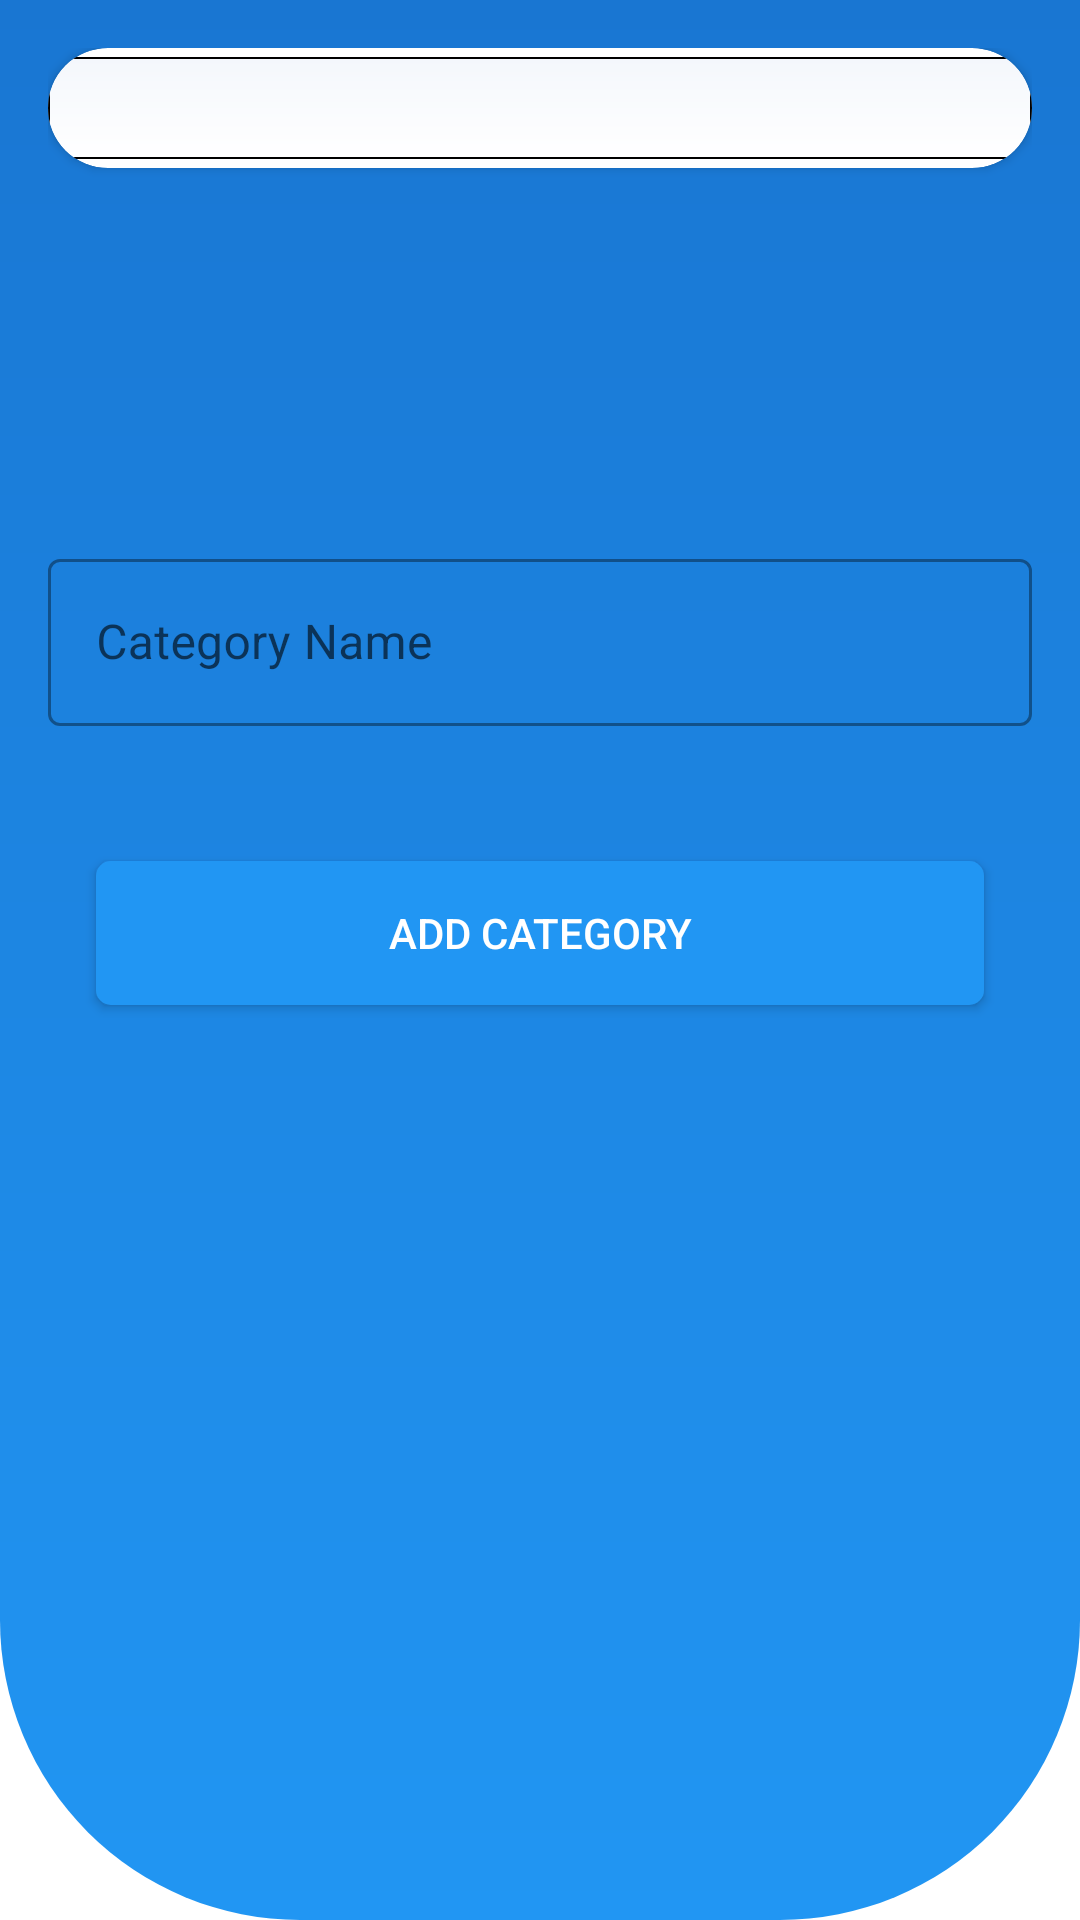

Android layout source for this screen:
<!-- AndroidManifest.xml: application theme Theme.CompShop -->
<!-- res/layout/addcategoryactivity.xml -->
<?xml version="1.0" encoding="utf-8"?>
<LinearLayout xmlns:android="http://schemas.android.com/apk/res/android"
    xmlns:app="http://schemas.android.com/apk/res-auto"
    xmlns:tools="http://schemas.android.com/tools"
    android:id="@+id/linLayoutCategory"
    android:layout_width="match_parent"
    android:layout_height="match_parent"
    android:background="@drawable/top_background"
    android:orientation="vertical"
    android:padding="16dp"
    tools:context=".Admin.AddCategory">

    <com.google.android.material.card.MaterialCardView
        android:layout_width="match_parent"
        android:layout_height="40dp"
        app:cardCornerRadius="20dp"
        app:cardElevation="2dp">

        <LinearLayout
            android:layout_width="match_parent"
            android:layout_height="wrap_content"
            android:layout_gravity="center"
            android:background="@drawable/background_toolbar"
            android:orientation="horizontal">

            <ImageView
                android:layout_width="34dp"
                android:layout_height="34dp"
                android:src="@drawable/ic_back" />

        </LinearLayout>
    </com.google.android.material.card.MaterialCardView>

    <com.google.android.material.textfield.TextInputLayout
        style="@style/Widget.MaterialComponents.TextInputLayout.OutlinedBox"
        android:layout_width="match_parent"
        android:layout_height="wrap_content"
        android:hint="Select Category Image">

        <ImageView
            android:id="@+id/categoryImageView"
            android:layout_width="120dp"
            android:layout_height="120dp"
            android:layout_gravity="center"
            android:layout_marginTop="5dp"
            android:scaleType="centerCrop"
            android:src="@drawable/ic_photo" />
    </com.google.android.material.textfield.TextInputLayout>

    <com.google.android.material.textfield.TextInputLayout
        style="@style/Widget.MaterialComponents.TextInputLayout.OutlinedBox"
        android:layout_width="match_parent"
        android:layout_height="wrap_content"
        android:hint="Category Name">

        <com.google.android.material.textfield.TextInputEditText
            android:id="@+id/categoryNameEditText"
            android:layout_width="match_parent"
            android:layout_height="wrap_content" />
    </com.google.android.material.textfield.TextInputLayout>

    <Button
        android:id="@+id/addCategoryButton"
        android:layout_width="match_parent"
        android:layout_height="wrap_content"
        android:layout_marginStart="16dp"
        android:layout_marginTop="45dp"
        android:layout_marginEnd="16dp"
        android:background="@drawable/button_background"
        android:text="Add Category"
        android:textColor="#FFFFFF"
        app:backgroundTint="@color/colorPrimary" />
</LinearLayout>
<!-- resources referenced by this layout -->
<resources>
  <color name="colorPrimary">#2196F3</color>
  <!-- drawable background_toolbar (drawable) -->
  <?xml version="1.0" encoding="utf-8"?>
  <shape xmlns:android="http://schemas.android.com/apk/res/android">
  
      <gradient
          android:startColor="@color/grey"
          android:endColor="@color/white"
          android:angle="-90"/>
  
      <stroke
          android:color="#000"
          android:width="0.5dp"/>
  </shape>
  <!-- drawable button_background (drawable) -->
  <?xml version="1.0" encoding="utf-8"?>
  <shape xmlns:android="http://schemas.android.com/apk/res/android"
      android:shape="rectangle"
      >
      <corners
          android:radius="5dp"/>
      <gradient
          android:startColor="@color/colorPrimaryDark"
          android:endColor="@color/colorPrimary"/>
  
  </shape>
  <!-- drawable top_background (drawable) -->
  <?xml version="1.0" encoding="utf-8"?>
  <shape xmlns:android="http://schemas.android.com/apk/res/android"
      android:shape="rectangle">
      <gradient
          android:angle="120"
          android:endColor="@color/colorPrimary"
          android:startColor="@color/colorPrimaryDark" />
      <corners
          android:bottomLeftRadius="100dp"
          android:bottomRightRadius="100dp" />
  </shape>
  <style name="Theme.CompShop" parent="Base.Theme.CompShop" />
  <color name="grey">#F4F7FC</color>
  <color name="white">#ffffff</color>
  <color name="colorPrimaryDark">#1976D2</color>
  <style name="Base.Theme.CompShop" parent="Theme.MaterialComponents.Light.NoActionBar">
          
          
          <item name="colorPrimary">@color/colorPrimary</item>
          <item name="colorPrimaryVariant">@color/colorPrimaryDark</item>
          <item name="colorOnPrimary">@color/black</item>
          
          <item name="colorSecondary">@color/teal_200</item>
          <item name="colorSecondaryVariant">@color/teal_700</item>
          <item name="colorOnSecondary">@color/light_grey</item>
          
          <item name="android:statusBarColor" tools:targetApi="l">?attr/colorPrimaryVariant</item>
      </style>
  <color name="black">#000000</color>
  <color name="teal_200">#FF03DAC5</color>
  <color name="teal_700">#00796b</color>
  <color name="light_grey">#d3d3d3</color>
</resources>
